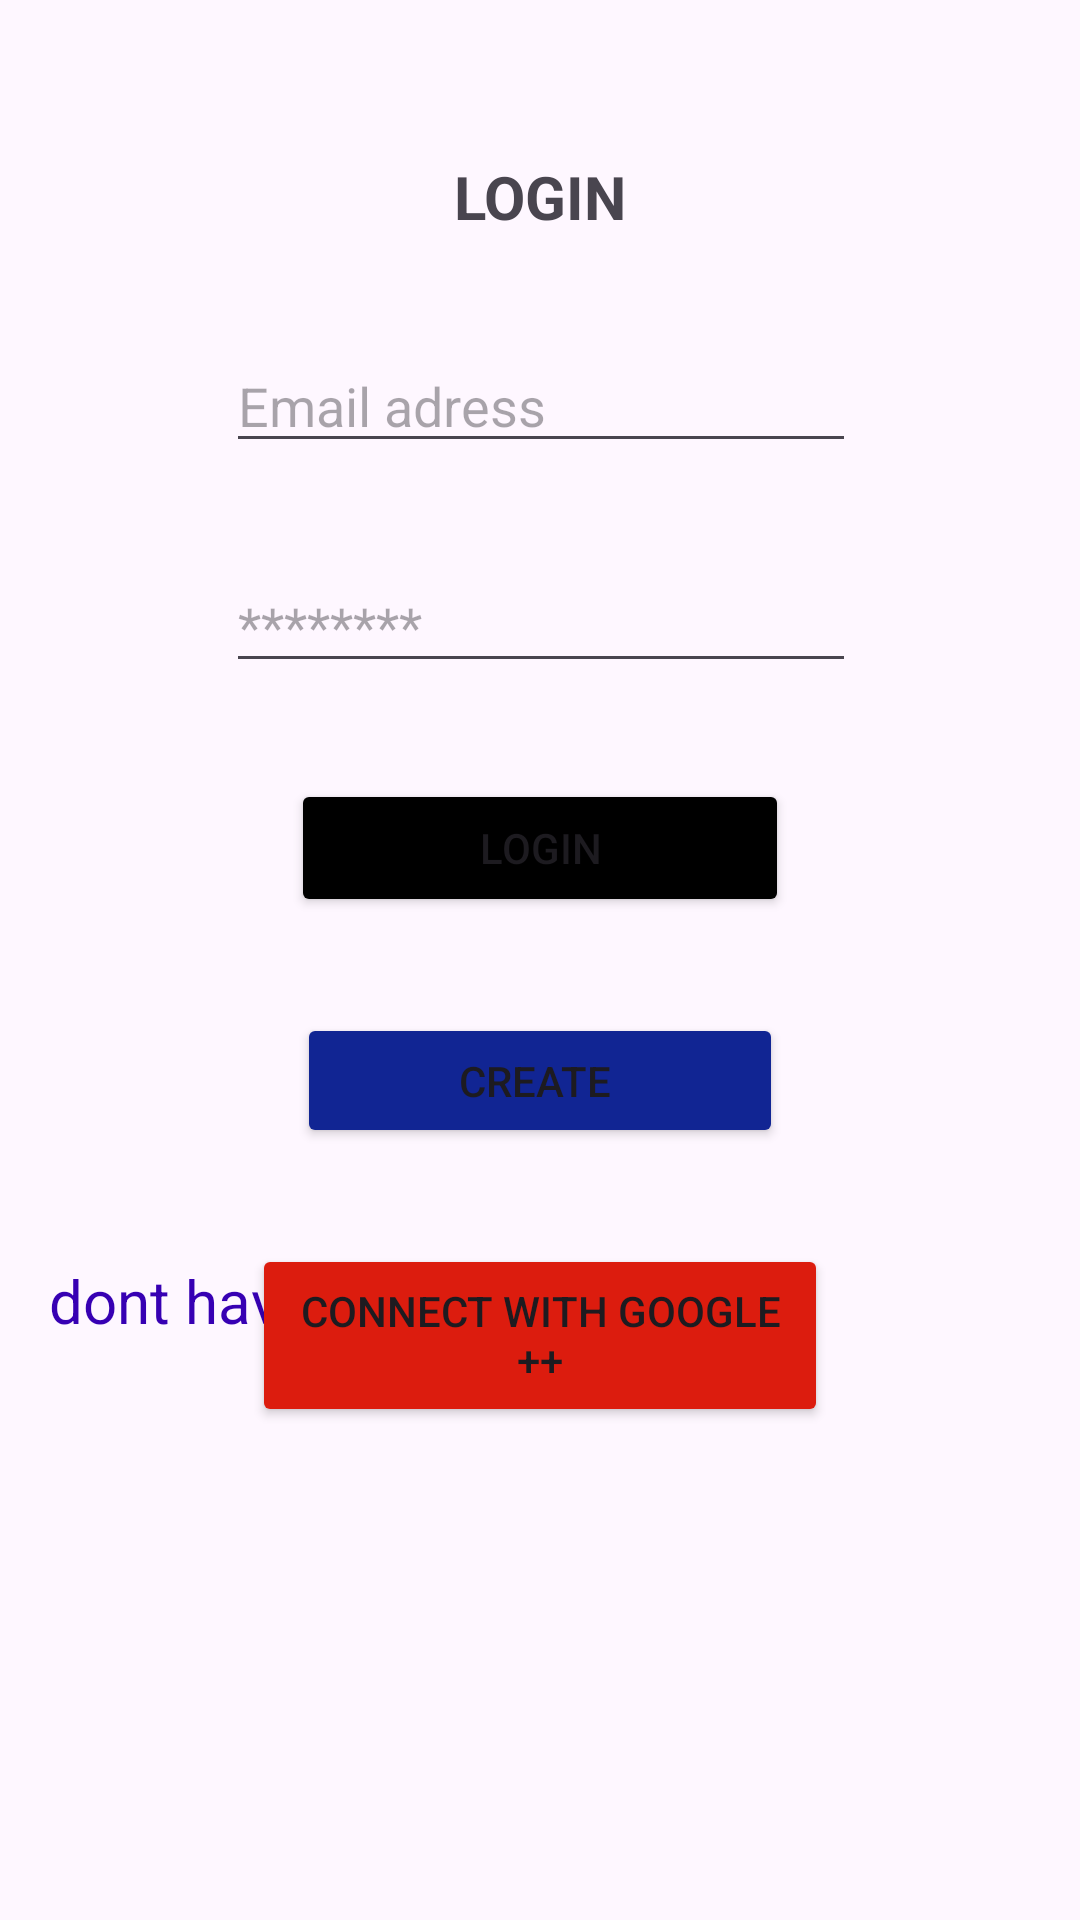

Here is an Android app screen rendered from its layout file. Give the layout XML and the strings, colors and styles it references.
<!-- AndroidManifest.xml: application theme Theme.Tutproject -->
<!-- res/layout/activity_login.xml -->
<?xml version="1.0" encoding="utf-8"?>
<androidx.constraintlayout.widget.ConstraintLayout xmlns:android="http://schemas.android.com/apk/res/android"
    xmlns:app="http://schemas.android.com/apk/res-auto"
    xmlns:tools="http://schemas.android.com/tools"
    android:id="@+id/logtxt"
    android:layout_width="match_parent"
    android:layout_height="match_parent"

    tools:context=".login">


    <TextView
        android:id="@+id/textView"
        android:layout_width="wrap_content"
        android:layout_height="29dp"
        android:layout_marginTop="52dp"
        android:text="LOGIN"
        android:textAlignment="center"
        android:textSize="20dp"
        android:textStyle="bold"
        app:layout_constraintEnd_toEndOf="parent"
        app:layout_constraintStart_toStartOf="parent"
        app:layout_constraintTop_toTopOf="parent" />

    <EditText
        android:id="@+id/editTextText2"
        android:layout_width="wrap_content"
        android:layout_height="wrap_content"
        android:layout_marginTop="32dp"
        android:ems="10"
        android:hint="Email adress"
        android:inputType="text"
        app:layout_constraintEnd_toEndOf="@+id/textView"
        app:layout_constraintStart_toStartOf="@+id/textView"
        app:layout_constraintTop_toBottomOf="@+id/textView" />

    <EditText
        android:id="@+id/editTextText3"
        android:layout_width="wrap_content"
        android:layout_height="wrap_content"
        android:layout_marginTop="32dp"
        android:ems="10"
        android:hint="********"
        android:inputType="text"
        app:layout_constraintEnd_toEndOf="@+id/editTextText2"
        app:layout_constraintStart_toStartOf="@+id/editTextText2"
        app:layout_constraintTop_toBottomOf="@+id/editTextText2" />

    <Button
        android:id="@+id/btnlogin"
        android:layout_width="166dp"
        android:layout_height="46dp"
        android:layout_marginTop="32dp"
        android:backgroundTint="@color/black"
        android:text="LOGIN"
        app:layout_constraintEnd_toEndOf="parent"
        app:layout_constraintStart_toStartOf="parent"
        app:layout_constraintTop_toBottomOf="@+id/editTextText3" />

    <Button
        android:id="@+id/button2"
        android:layout_width="162dp"
        android:layout_height="45dp"
        android:layout_marginTop="32dp"
        android:backgroundTint="@color/blue"
        android:text="CREATE "
        app:layout_constraintEnd_toEndOf="@+id/btnlogin"
        app:layout_constraintHorizontal_bias="0.493"
        app:layout_constraintStart_toStartOf="@+id/btnlogin"
        app:layout_constraintTop_toBottomOf="@+id/btnlogin" />

    <Button
        android:id="@+id/button3"
        android:layout_width="192dp"
        android:layout_height="61dp"
        android:layout_marginTop="32dp"
        android:backgroundTint="@color/red"
        android:text="CONNECT WITH GOOGLE ++"
        app:layout_constraintEnd_toEndOf="@+id/button2"
        app:layout_constraintStart_toStartOf="@+id/button2"
        app:layout_constraintTop_toBottomOf="@+id/button2" />

    <TextView
        android:id="@+id/textView2"
        android:layout_width="wrap_content"
        android:layout_height="wrap_content"
        android:layout_marginStart="41dp"
        android:layout_marginBottom="193dp"
        android:textColor="@color/design_default_color_primary_dark"
        android:text="dont have an account"
        android:textSize="20sp"
        app:layout_constraintBottom_toBottomOf="parent"
        app:layout_constraintEnd_toStartOf="@+id/txtsignup"
        app:layout_constraintStart_toStartOf="parent" />

    <TextView
        android:id="@+id/txtsignup"
        android:layout_width="wrap_content"
        android:layout_height="wrap_content"
        android:layout_marginEnd="117dp"
        android:layout_marginBottom="193dp"
        android:textColor="@color/red"
        android:text="signup"
        android:textSize="20sp"
        app:layout_constraintBottom_toBottomOf="parent"
        app:layout_constraintEnd_toEndOf="parent"
        app:layout_constraintStart_toEndOf="@+id/textView2" />
</androidx.constraintlayout.widget.ConstraintLayout>
<!-- resources referenced by this layout -->
<resources>
  <color name="black">#FF000000</color>
  <color name="blue">#112593</color>
  <color name="red">#DC1C0E</color>
  <style name="Theme.Tutproject" parent="Base.Theme.Tutproject" />
  <style name="Base.Theme.Tutproject" parent="Theme.Material3.DayNight.NoActionBar">
          
          
      </style>
</resources>
